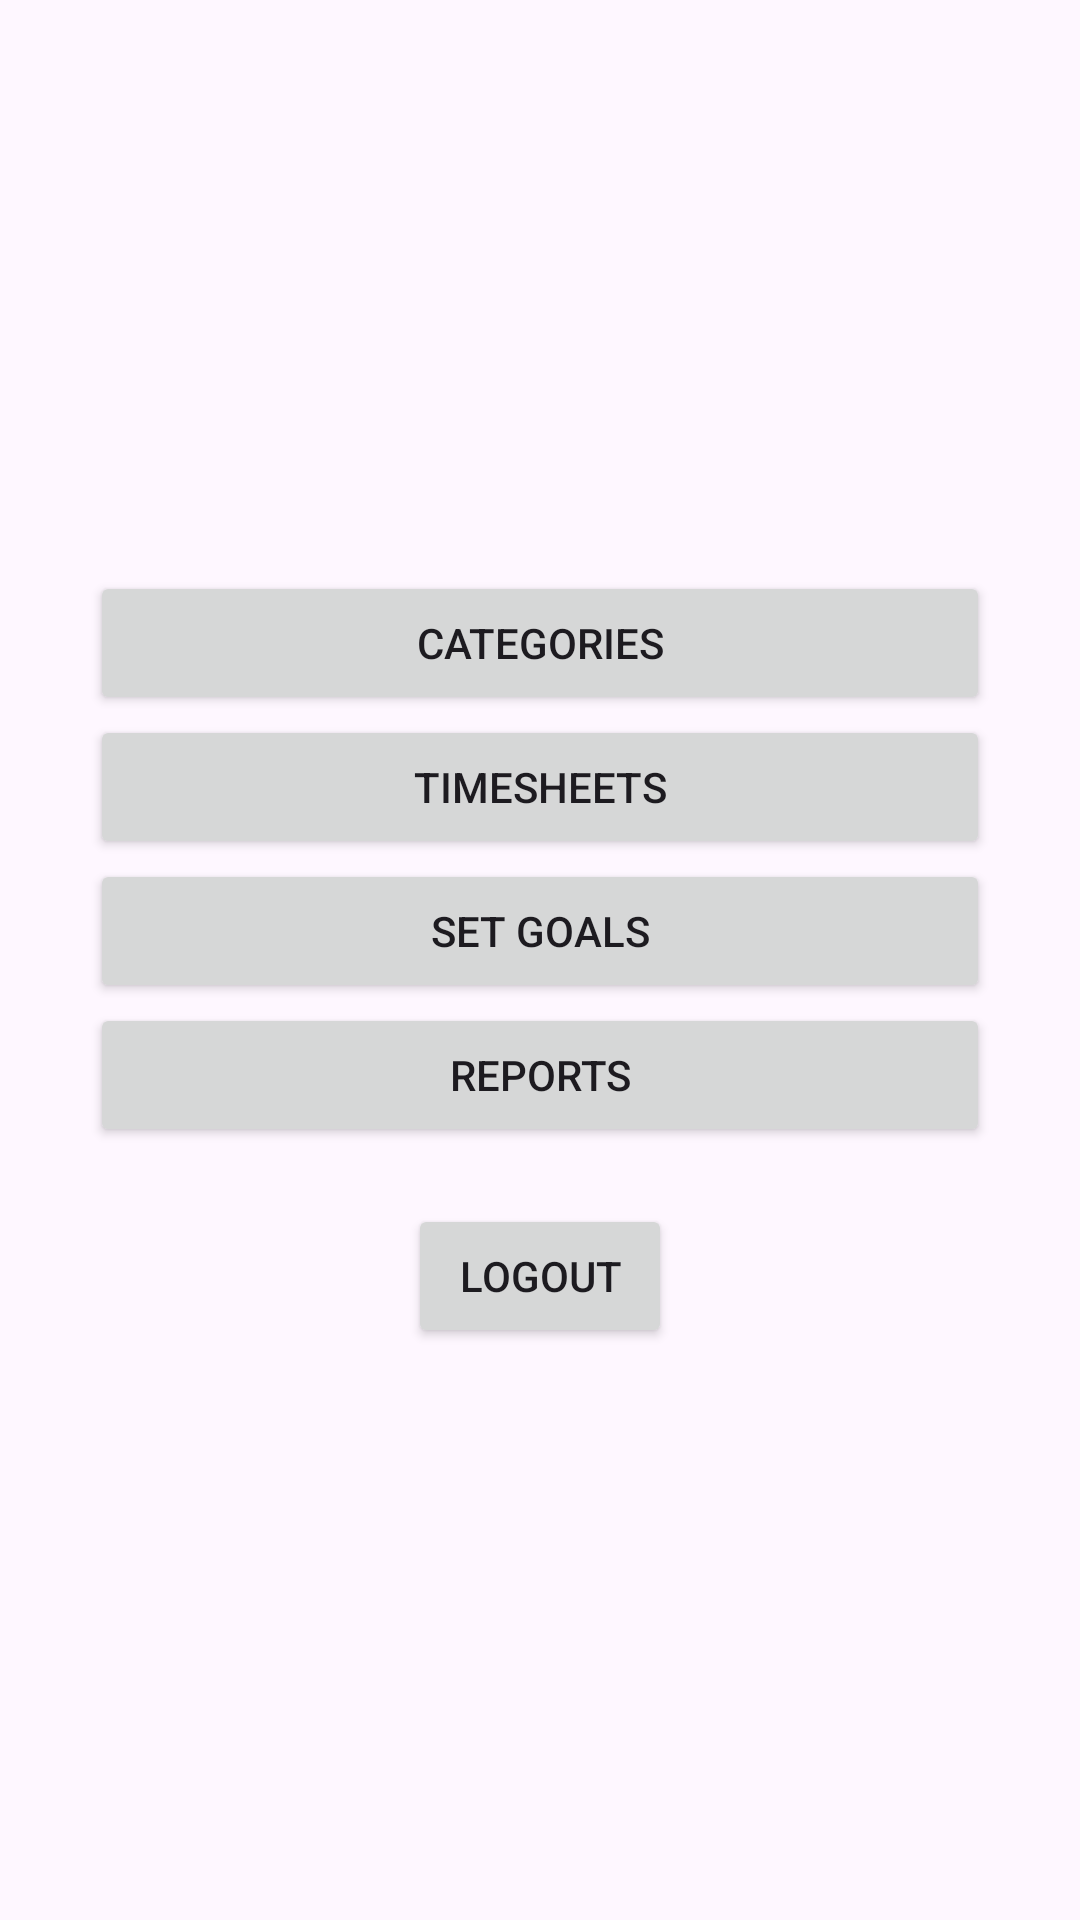

Produce the Android XML layout that renders to this screen, including the resource entries it uses.
<!-- AndroidManifest.xml: application theme Theme.Material3.Light -->
<!-- res/layout/activity_main.xml -->
<?xml version="1.0" encoding="utf-8"?>
<LinearLayout xmlns:android="http://schemas.android.com/apk/res/android"
    xmlns:app="http://schemas.android.com/apk/res-auto"
    xmlns:tools="http://schemas.android.com/tools"
    android:layout_width="match_parent"
    android:layout_height="match_parent"
    android:padding="30dp"
    android:orientation="vertical"
    android:gravity="center"
    tools:context=".MainActivity">

    <Button
        android:id="@+id/categories"
        android:layout_width="match_parent"
        android:layout_height="wrap_content"
        android:text="@string/categories" />

    <Button
        android:id="@+id/timesheets"
        android:layout_width="match_parent"
        android:layout_height="wrap_content"
        android:text="@string/timesheets" />

    <Button
        android:id="@+id/goals"
        android:layout_width="match_parent"
        android:layout_height="wrap_content"
        android:text="Set Goals" />

    <Button
        android:id="@+id/reports"
        android:layout_width="match_parent"
        android:layout_height="wrap_content"
        android:text="@string/reports" />


    <TextView
        android:id="@+id/user_details"
        android:layout_width="wrap_content"
        android:layout_height="wrap_content"/>


    <Button
        android:id="@+id/logout"
        android:layout_width="wrap_content"
        android:layout_height="wrap_content"
        android:text="@string/logout" />

</LinearLayout>
<!-- resources referenced by this layout -->
<resources>
  <string name="categories">Categories</string>
  <string name="logout">Logout</string>
  <string name="reports">Reports</string>
  <string name="timesheets">Timesheets</string>
</resources>
